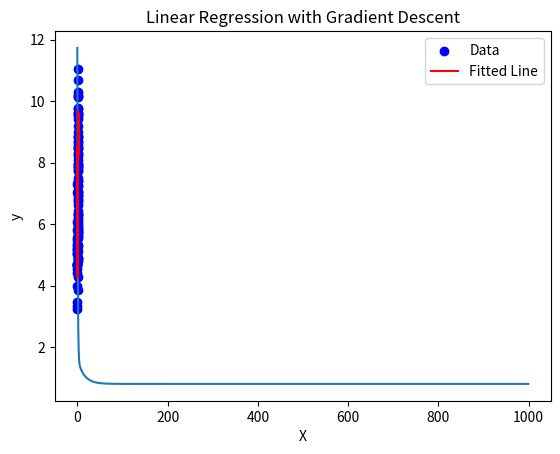

This figure's Python source:
import numpy as np
import matplotlib.pyplot as plt

# Step 1: Generate synthetic data
np.random.seed(42)
X = 2 * np.random.rand(100, 1)
y = 4 + 3 * X + np.random.randn(100, 1)

# Step 2: Add a bias term (column of ones) to the input data
X_b = np.c_[np.ones((100, 1)), X]

# Step 3: Define the learning rate and number of iterations
learning_rate = 0.1
n_iterations = 1000
m = len(X_b)

# Step 4: Initialize random weights
theta = np.random.randn(2, 1)

# Step 5: Gradient Descent Algorithm
cost_history = []

for iteration in range(n_iterations):
    gradients = 2/m * X_b.T.dot(X_b.dot(theta) - y)
    theta = theta - learning_rate * gradients
    cost = np.mean((X_b.dot(theta) - y) ** 2)
    cost_history.append(cost)

# Step 6: Plotting the cost function over iterations
plt.plot(range(n_iterations), cost_history)
plt.xlabel('Iterations')
plt.ylabel('Cost')
plt.title('Cost Function Convergence')
plt.show()

# Step 7: Plotting the fitted line
plt.scatter(X, y, color='blue', label='Data')
plt.plot(X, X_b.dot(theta), color='red', label='Fitted Line')
plt.xlabel('X')
plt.ylabel('y')
plt.title('Linear Regression with Gradient Descent')
plt.legend()
plt.show()

print(f"Fitted Parameters (Theta): {theta}")